Photos from the image-classification dataset "data" in the GitHub repository Monster-IA-Team/Monster-IA-Backend. Its 13 classes are: basic, Full Throttle, Juiced Mango Loco, Juiced Monarch, The Doctor, Ultra Blue, Ultra Fiesta Mango, Ultra Gold, Ultra Peachy Keen, Ultra Red, Ultra Rosa, Ultra Violet, Ultra Watermelon.

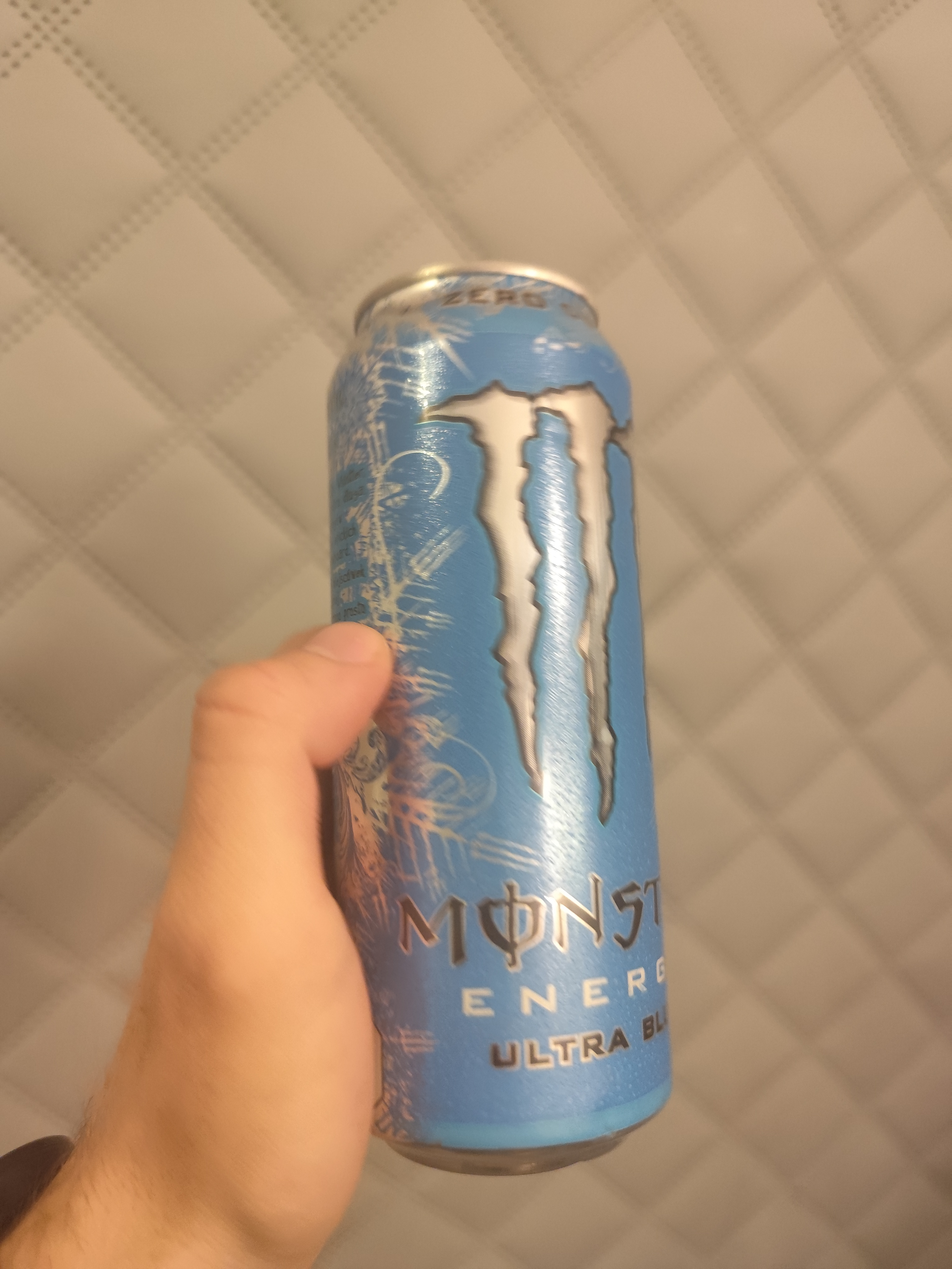
Label: Ultra Blue

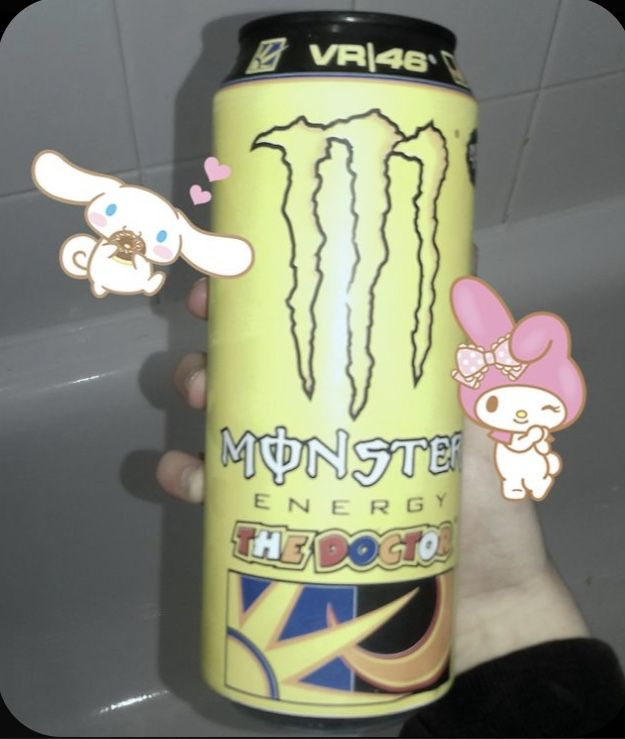
Label: The Doctor

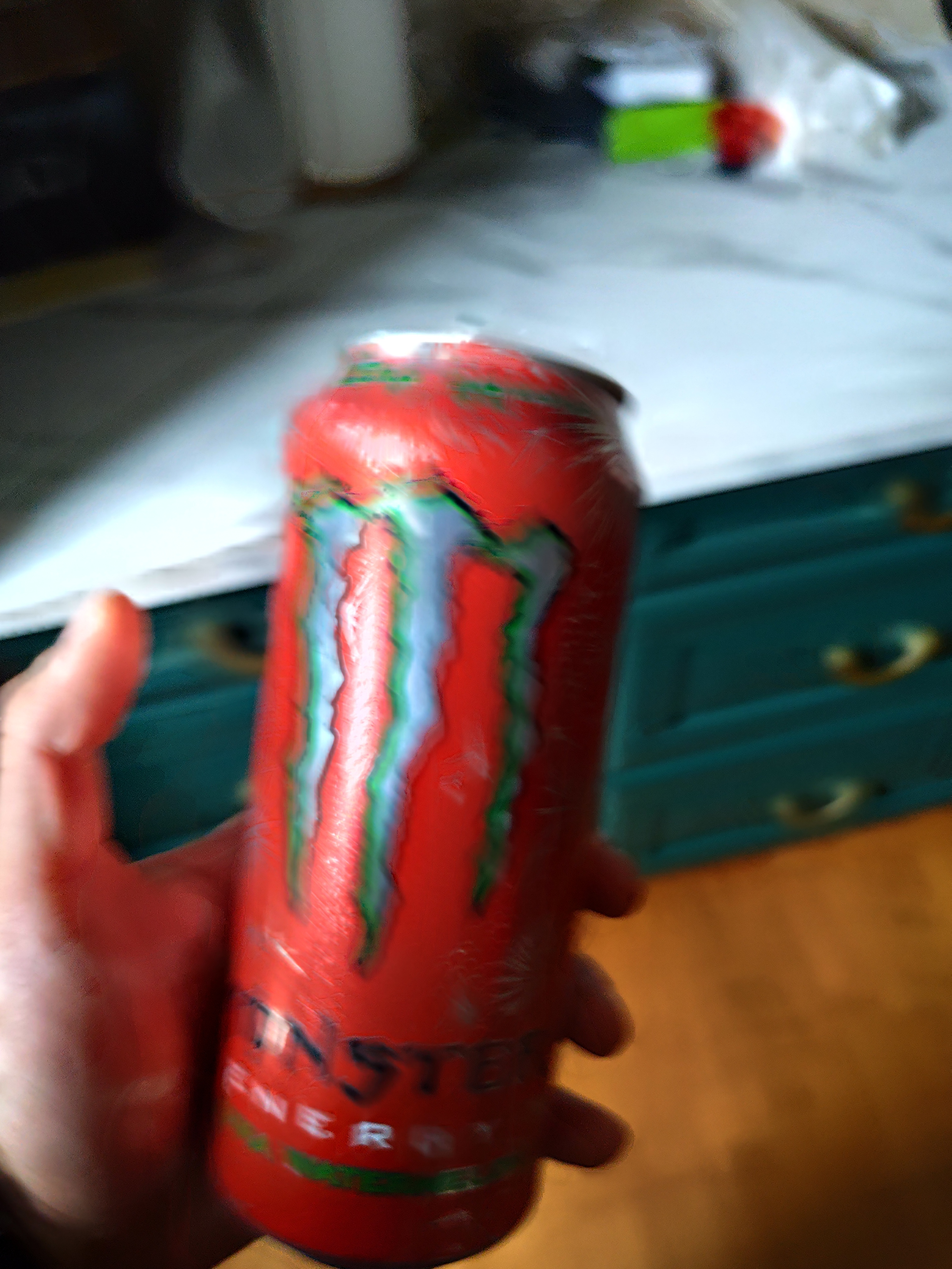
Label: Ultra Watermelon

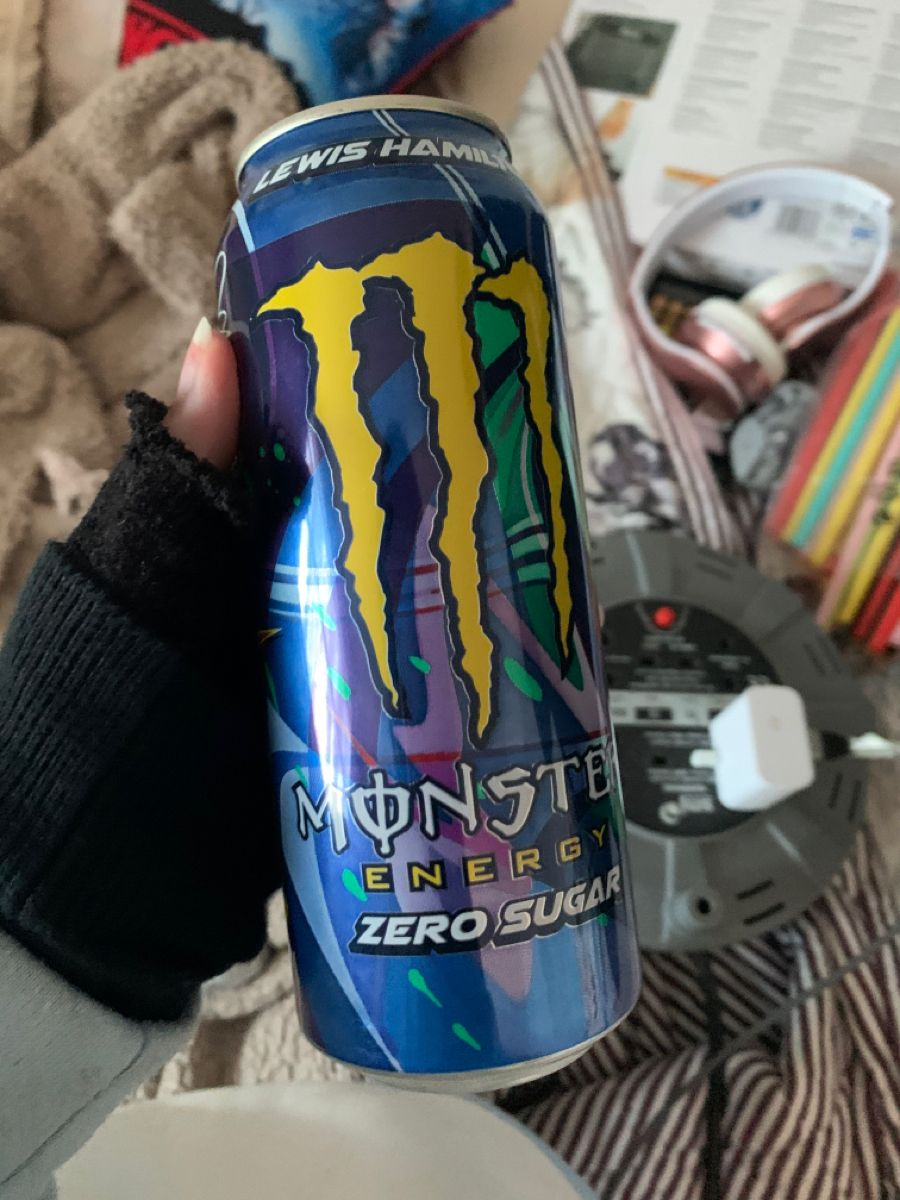
Label: Full Throttle

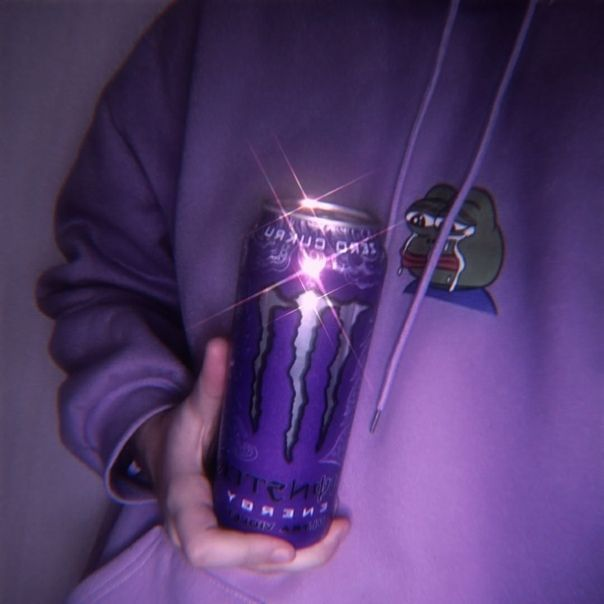
Label: Ultra Violet

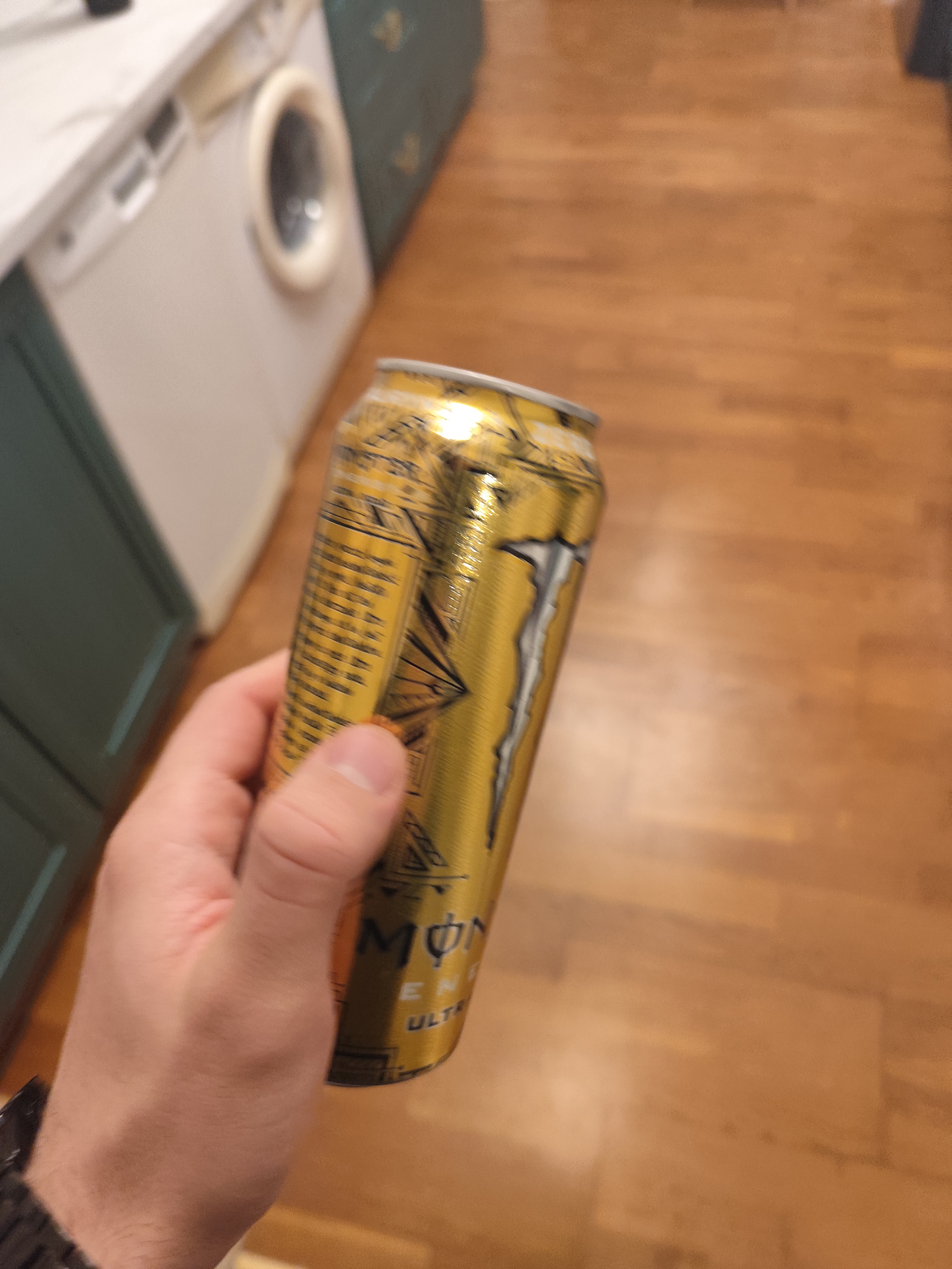
Label: Ultra Gold
